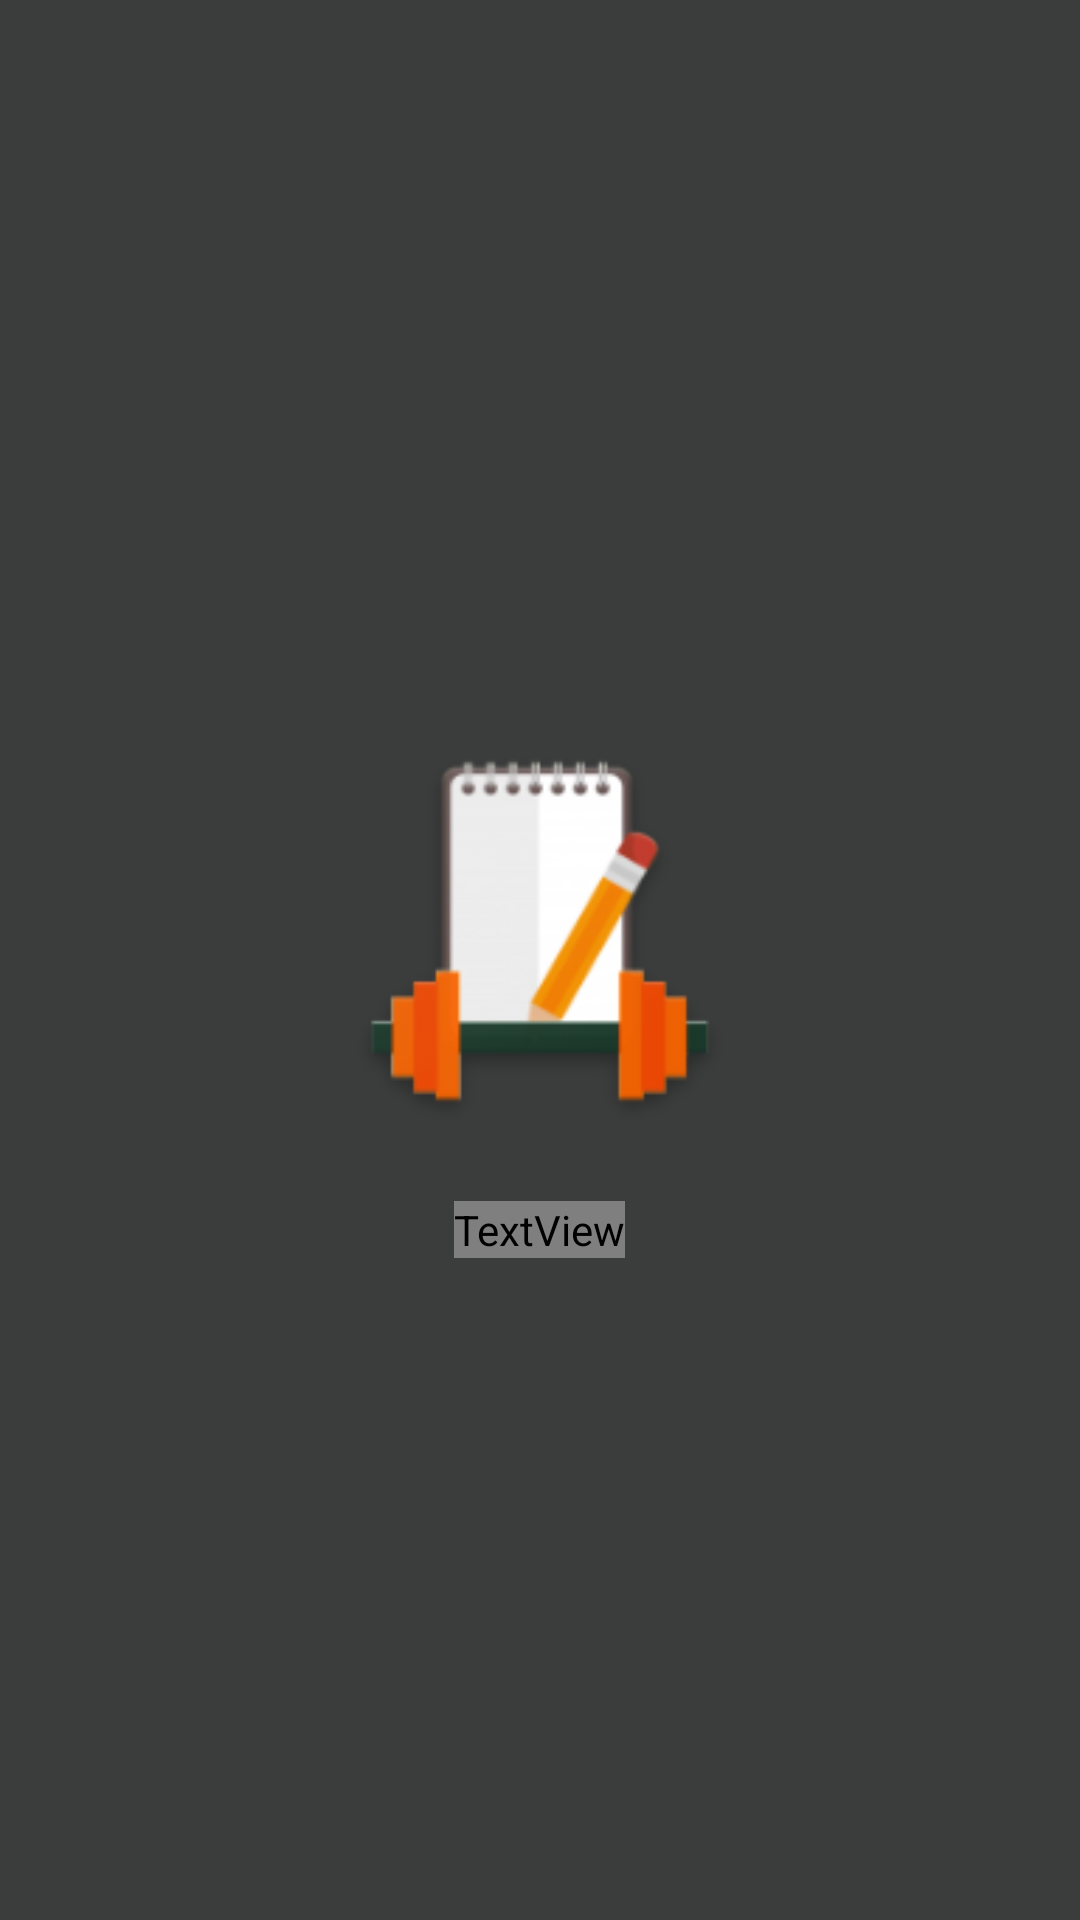

Here is an Android app screen rendered from its layout file. Give the layout XML and the strings, colors and styles it references.
<!-- AndroidManifest.xml: activity theme NoActionBar -->
<!-- res/layout/activity_splash.xml -->
<?xml version="1.0" encoding="utf-8"?>
<FrameLayout
    xmlns:tools="http://schemas.android.com/tools"
    xmlns:android="http://schemas.android.com/apk/res/android"
    android:layout_width="match_parent"
    android:name="android.intent.category.LAUNCHER"
    android:layout_height="match_parent"
    android:background="@color/colorSplash_background"
    tools:context=".SplashActivity">
    <LinearLayout android:layout_height="wrap_content" android:layout_width="wrap_content" android:orientation="vertical" android:layout_gravity="center_vertical|center_horizontal">
    <ImageView
        android:id="@+id/imageView3"
        android:layout_width="@dimen/img_splash_logo"
        android:layout_height="@dimen/img_splash_logo"
        android:contentDescription="@string/app_name"
        android:src="@drawable/ic_logo"
        android:layout_gravity="center_horizontal"/>

    <TextView
        android:id="@+id/textView"
        android:fontFamily="@font/nexarustslab"
        android:layout_width="wrap_content"
        android:layout_height="wrap_content"
        android:text="@string/app_name"
        android:textSize="@dimen/tV_splash_nombre"
        android:textColor="@color/colorSplash_title"
        android:layout_gravity="center_horizontal" />
    </LinearLayout>
</FrameLayout>
<!-- resources referenced by this layout -->
<resources>
  <color name="colorSplash_background">#3B3C3C</color>
  <color name="colorSplash_title">#2A2E2E</color>
  <dimen name="img_splash_logo">180dp</dimen>
  <dimen name="tV_splash_nombre">35sp</dimen>
  <!-- drawable ic_logo: png bitmap (drawable, 15779 bytes) -->
  <string name="app_name">GainsLog</string>
  <style name="NoActionBar" parent="AppTheme">
      
          <item name="windowNoTitle">true</item>
      </style>
  <style name="AppTheme" parent="Theme.AppCompat.Light.NoActionBar">
          
          <item name="colorPrimary">@color/colorPrimary</item>
          <item name="colorPrimaryDark">@color/black_overlay</item>
          <item name="colorAccent">@color/colorAccent</item>
      </style>
  <color name="colorPrimary">#9A8668</color>
  <color name="black_overlay">#66000000</color>
  <color name="colorAccent">#03DAC5</color>
</resources>
